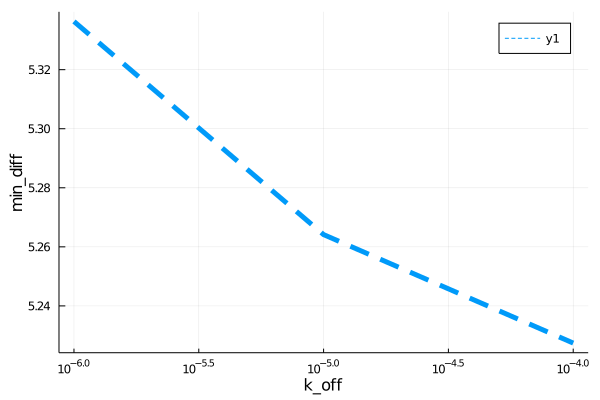

Source data for this figure (header and first rows):
para, error
1.0000000000000004e-6, 5.336
1.0000000000000003e-5, 5.264
0.0001, 5.227
